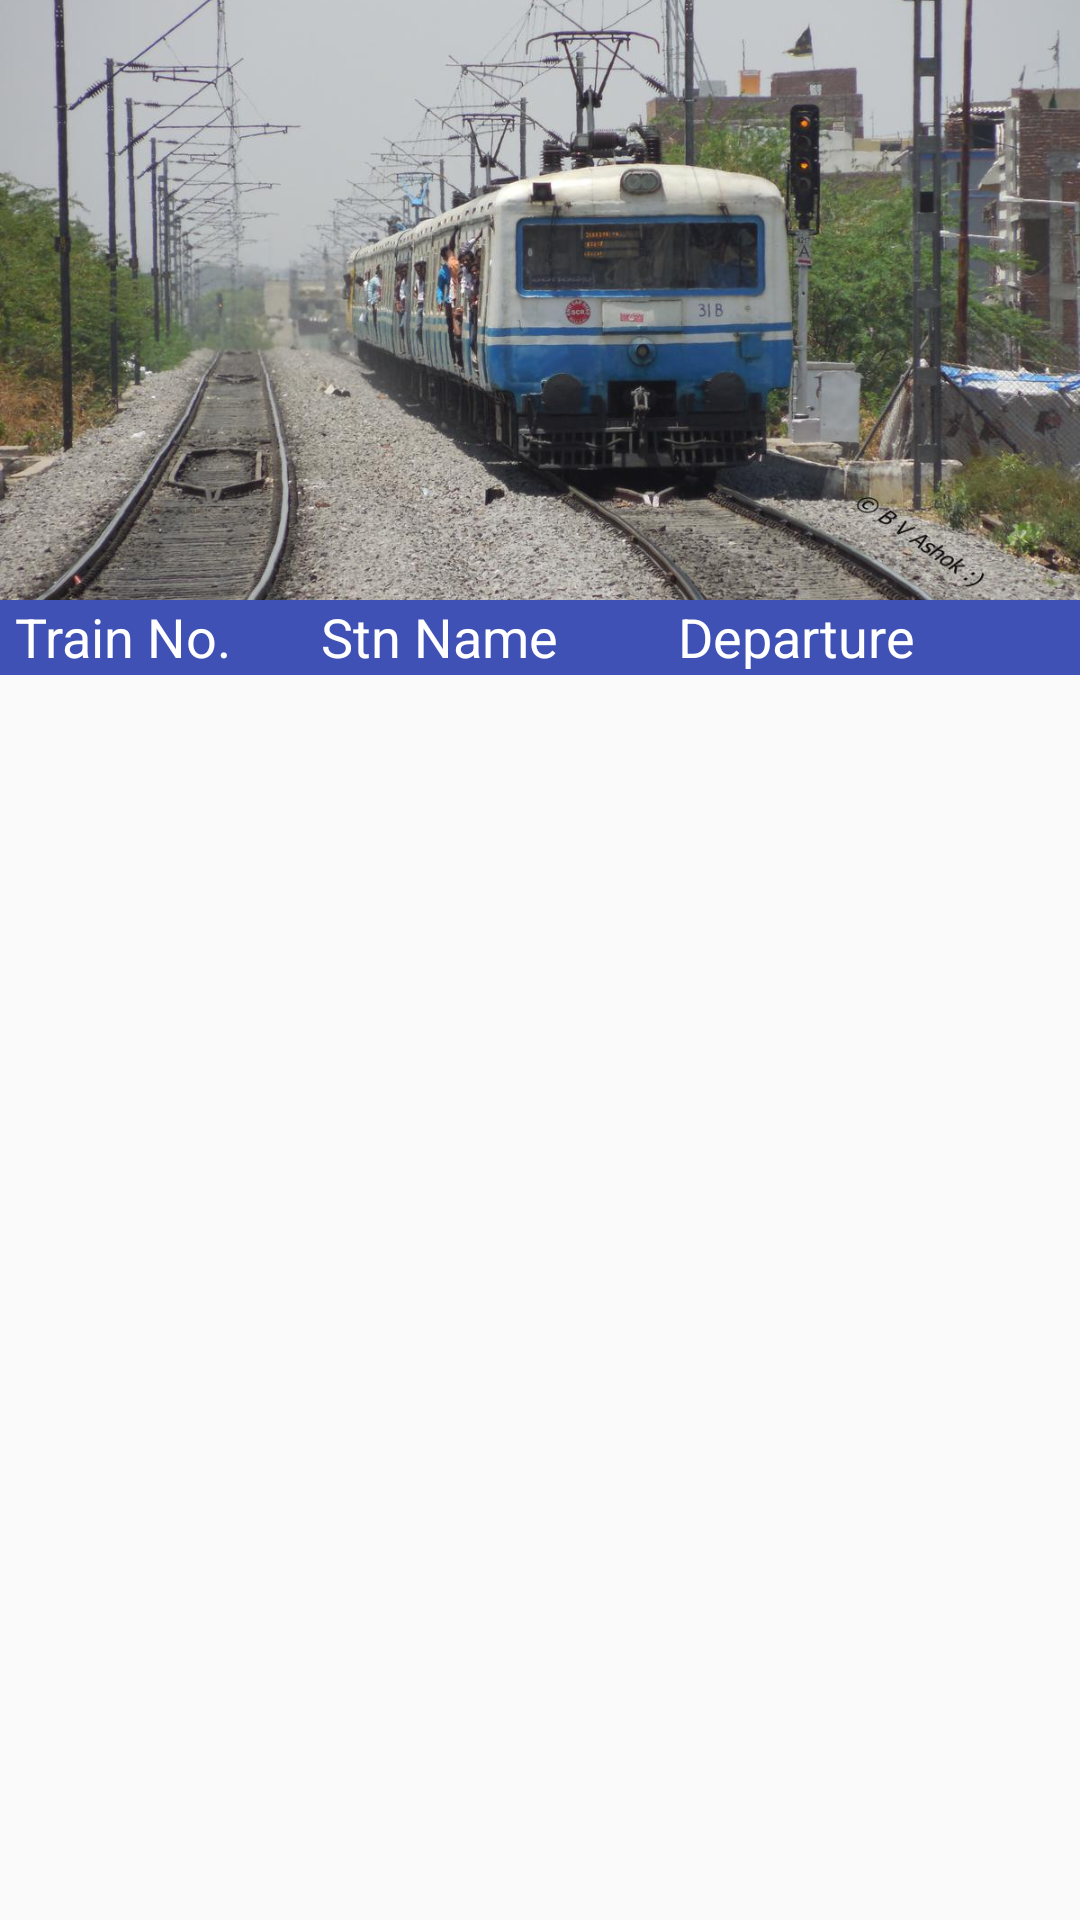

Android layout source for this screen:
<!-- AndroidManifest.xml: application theme AppTheme -->
<!-- res/layout/fragment_train_details.xml -->
<?xml version="1.0" encoding="utf-8"?>
    <android.support.design.widget.CoordinatorLayout
        xmlns:android="http://schemas.android.com/apk/res/android"
        xmlns:app="http://schemas.android.com/apk/res-auto"
        xmlns:tools="http://schemas.android.com/tools"
        android:layout_width="match_parent"
        android:layout_height="match_parent"
        android:fitsSystemWindows="true">
        <android.support.design.widget.AppBarLayout
            android:id="@+id/app_bar"
            android:layout_width="match_parent"
            android:layout_height="200dp"
            android:theme="@style/ThemeOverlay.AppCompat.Dark.ActionBar"
            android:fitsSystemWindows="true">

            <android.support.design.widget.CollapsingToolbarLayout
                android:id="@+id/toolbar_layout"
                android:layout_width="match_parent"
                android:layout_height="match_parent"
                android:fitsSystemWindows="true"
                app:contentScrim="?attr/colorPrimary"
                app:expandedTitleMarginEnd="48dp"
                app:expandedTitleMarginStart="48dp"
                app:layout_scrollFlags="scroll|exitUntilCollapsed">
                <ImageView
                    android:layout_width="match_parent"
                    android:layout_height="match_parent"
                    android:fitsSystemWindows="true"
                    app:layout_collapseMode="parallax"
                    android:contentDescription="Train_details"
                    android:scaleType="centerCrop"
                    android:src="@drawable/mmts"/>
                <android.support.v7.widget.Toolbar
                    android:id="@+id/toolbar_train_detail"
                    android:layout_width="match_parent"
                    android:layout_height="?attr/actionBarSize"
                    app:layout_collapseMode="pin"
                    app:popupTheme="@style/ThemeOverlay.AppCompat.Light" />
            </android.support.design.widget.CollapsingToolbarLayout>
        </android.support.design.widget.AppBarLayout>
        <android.support.v4.widget.NestedScrollView xmlns:android="http://schemas.android.com/apk/res/android"
            xmlns:app="http://schemas.android.com/apk/res-auto"
            xmlns:tools="http://schemas.android.com/tools"
            android:layout_width="match_parent"
            android:layout_height="match_parent"
            app:layout_behavior="@string/appbar_scrolling_view_behavior"
            tools:context="com.lorvent.betty24.ScrollingActivity"
            >
            <LinearLayout
                android:layout_width="match_parent"
                android:orientation="vertical"
                android:layout_height="match_parent"
                >
        <LinearLayout
            android:layout_width="match_parent"
            android:orientation="horizontal"
            android:background="#3F51B5"
            android:layout_height="25dp"
            >
            <TextView
                android:layout_width="wrap_content"
                android:layout_height="wrap_content"
                android:gravity="center_vertical"
                android:textSize="18sp"
                android:layout_marginStart="5dp"
                android:textColor="#ffffff"
                android:layout_marginLeft="5dp"
                android:text="Train No."
                />
            <TextView
                android:layout_width="wrap_content"
                android:layout_height="wrap_content"
                android:gravity="center_vertical"
                android:text="Stn Name"
                android:layout_marginLeft="30dp"
                android:textColor="#ffffff"
                android:textSize="18sp"
                />
            <TextView
                android:layout_width="wrap_content"
                android:layout_height="wrap_content"
                android:gravity="center_vertical"
                android:text="Departure"
                android:layout_marginLeft="40dp"
                android:textColor="#ffffff"
                android:textSize="18sp"
                />
        </LinearLayout>
        <android.support.v7.widget.RecyclerView
            android:layout_width="match_parent"
            android:layout_height="match_parent"
            android:id="@+id/rv"
            android:layout_marginLeft="5dp"
            android:layout_marginStart="5dp"
            android:scrollbars="vertical"
            >
        </android.support.v7.widget.RecyclerView>
            </LinearLayout>
        </android.support.v4.widget.NestedScrollView>
    </android.support.design.widget.CoordinatorLayout>
<!-- resources referenced by this layout -->
<resources>
  <!-- drawable mmts: jpg bitmap (drawable, 234040 bytes) -->
  <style name="AppTheme" parent="Theme.AppCompat.Light.DarkActionBar">
          
          <item name="windowNoTitle">true</item>
          <item name="windowActionBar">false</item>
          <item name="colorPrimary">@color/colorPrimary</item>
          <item name="colorPrimaryDark">@color/colorPrimaryDark</item>
          <item name="colorAccent">@color/colorAccent</item>
      </style>
  <!-- not gathered from this repository: default colours our renderer supplied (Android Studio template values) -->
  <color name="colorPrimary">#FF6200EE</color>
  <color name="colorPrimaryDark">#FF3700B3</color>
  <color name="colorAccent">#FF03DAC5</color>
</resources>
